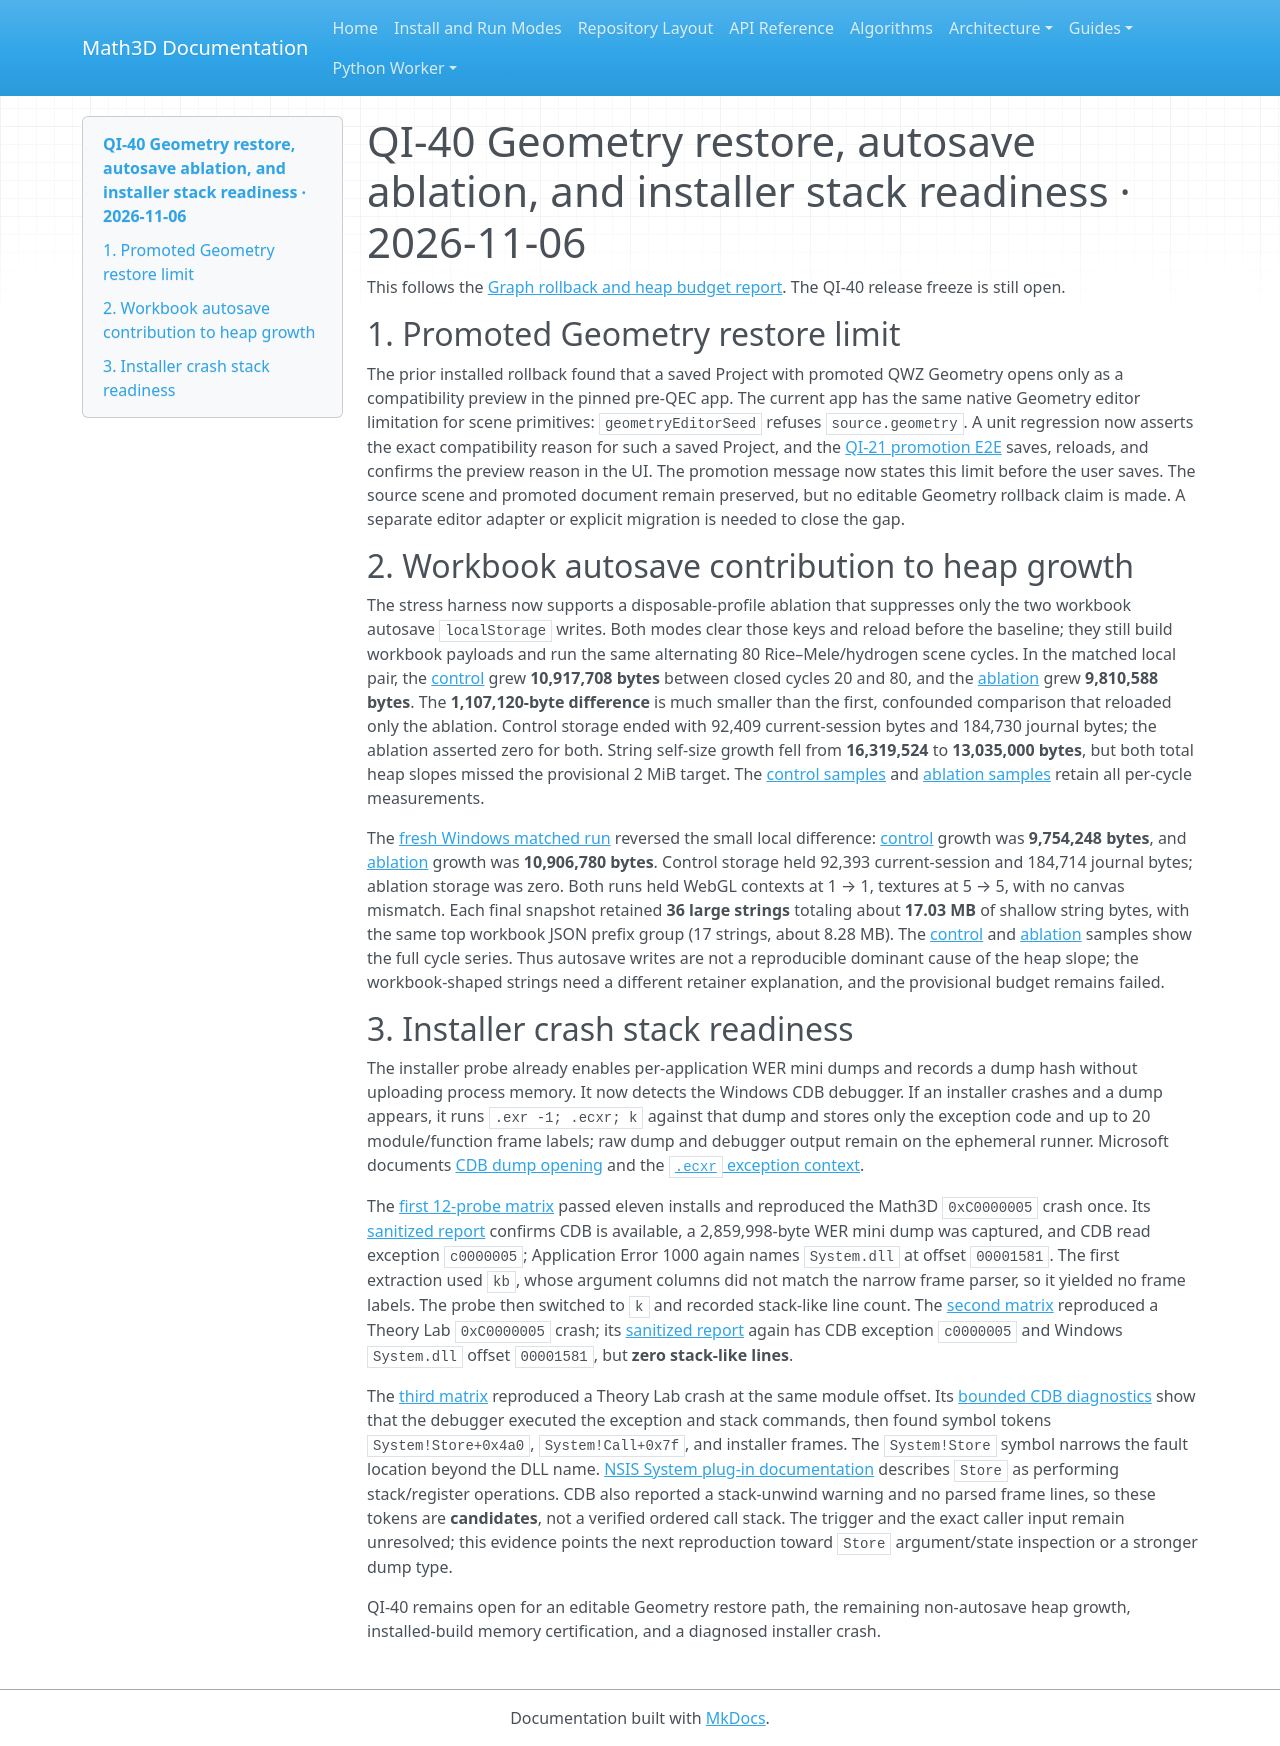

repository: expert10000/Math3D · page: evidence/quantum-qi40-geometry-autosave-debugger-2026-11-06/index.html · generator: mkdocs

# QI-40 Geometry restore, autosave ablation, and installer stack readiness · 2026-11-06

This follows the [Graph rollback and heap budget report](quantum-qi40-graph-heap-installer-components-2026-11-06.md). The QI-40 release freeze is still open.

## 1. Promoted Geometry restore limit

The prior installed rollback found that a saved Project with promoted QWZ Geometry opens only as a compatibility preview in the pinned pre-QEC app. The current app has the same native Geometry editor limitation for scene primitives: `geometryEditorSeed` refuses `source.geometry`. A unit regression now asserts the exact compatibility reason for such a saved Project, and the [QI-21 promotion E2E](../../tests/e2e/quantum-qi21-native-promotion.spec.ts) saves, reloads, and confirms the preview reason in the UI. The promotion message now states this limit before the user saves. The source scene and promoted document remain preserved, but no editable Geometry rollback claim is made. A separate editor adapter or explicit migration is needed to close the gap.

## 2. Workbook autosave contribution to heap growth

The stress harness now supports a disposable-profile ablation that suppresses only the two workbook autosave `localStorage` writes. Both modes clear those keys and reload before the baseline; they still build workbook payloads and run the same alternating 80 Rice–Mele/hydrogen scene cycles. In the matched local pair, the [control](quantum-qi40-matched-autosave-control-local-budget-2026-11-06.json) grew **10,917,708 bytes** between closed cycles 20 and 80, and the [ablation](quantum-qi40-matched-autosave-ablation-local-budget-2026-11-06.json) grew **9,810,588 bytes**. The **1,107,120-byte difference** is much smaller than the first, confounded comparison that reloaded only the ablation. Control storage ended with 92,409 current-session bytes and 184,730 journal bytes; the ablation asserted zero for both. String self-size growth fell from **16,319,524** to **13,035,000 bytes**, but both total heap slopes missed the provisional 2 MiB target. The [control samples](quantum-qi40-matched-autosave-control-local-80-2026-11-06.json) and [ablation samples](quantum-qi40-matched-autosave-ablation-local-80-2026-11-06.json) retain all per-cycle measurements.

The [fresh Windows matched run](https://github.com/expert10000/Math3D/actions/runs/42222485923) reversed the small local difference: [control](quantum-qi40-matched-autosave-control-windows-budget-2026-11-06.json) growth was **9,754,248 bytes**, and [ablation](quantum-qi40-matched-autosave-ablation-windows-budget-2026-11-06.json) growth was **10,906,780 bytes**. Control storage held 92,393 current-session and 184,714 journal bytes; ablation storage was zero. Both runs held WebGL contexts at 1 → 1, textures at 5 → 5, with no canvas mismatch. Each final snapshot retained **36 large strings** totaling about **17.03 MB** of shallow string bytes, with the same top workbook JSON prefix group (17 strings, about 8.28 MB). The [control](quantum-qi40-matched-autosave-control-windows-80-2026-11-06.json) and [ablation](quantum-qi40-matched-autosave-ablation-windows-80-2026-11-06.json) samples show the full cycle series. Thus autosave writes are not a reproducible dominant cause of the heap slope; the workbook-shaped strings need a different retainer explanation, and the provisional budget remains failed.

## 3. Installer crash stack readiness

The installer probe already enables per-application WER mini dumps and records a dump hash without uploading process memory. It now detects the Windows CDB debugger. If an installer crashes and a dump appears, it runs `.exr -1; .ecxr; k` against that dump and stores only the exception code and up to 20 module/function frame labels; raw dump and debugger output remain on the ephemeral runner. Microsoft documents [CDB dump opening](https://learn.microsoft.com/en-us/windows-hardware/drivers/debugger/analyzing-a-user-mode-dump-file) and the [`.ecxr` exception context](https://learn.microsoft.com/en-us/windows-hardware/drivers/debuggercmds/-ecxr--display-exception-context-record-).

The [first 12-probe matrix](https://github.com/expert10000/Math3D/actions/runs/42222131178) passed eleven installs and reproduced the Math3D `0xC0000005` crash once. Its [sanitized report](quantum-qi40-installer-crash-cdb-first-42222131178.json) confirms CDB is available, a 2,859,998-byte WER mini dump was captured, and CDB read exception `c0000005`; Application Error 1000 again names `System.dll` at offset `00001581`. The first extraction used `kb`, whose argument columns did not match the narrow frame parser, so it yielded no frame labels. The probe then switched to `k` and recorded stack-like line count. The [second matrix](https://github.com/expert10000/Math3D/actions/runs/42222777457) reproduced a Theory Lab `0xC0000005` crash; its [sanitized report](quantum-qi40-installer-crash-cdb-second-42222777457.json) again has CDB exception `c0000005` and Windows `System.dll` offset `00001581`, but **zero stack-like lines**.

The [third matrix](https://github.com/expert10000/Math3D/actions/runs/42223452764) reproduced a Theory Lab crash at the same module offset. Its [bounded CDB diagnostics](quantum-qi40-installer-crash-cdb-third-42223452764.json) show that the debugger executed the exception and stack commands, then found symbol tokens `System!Store+0x4a0`, `System!Call+0x7f`, and installer frames. The `System!Store` symbol narrows the fault location beyond the DLL name. [NSIS System plug-in documentation](https://nsis.sourceforge.io/Docs/System/System.html) describes `Store` as performing stack/register operations. CDB also reported a stack-unwind warning and no parsed frame lines, so these tokens are **candidates**, not a verified ordered call stack. The trigger and the exact caller input remain unresolved; this evidence points the next reproduction toward `Store` argument/state inspection or a stronger dump type.

QI-40 remains open for an editable Geometry restore path, the remaining non-autosave heap growth, installed-build memory certification, and a diagnosed installer crash.
